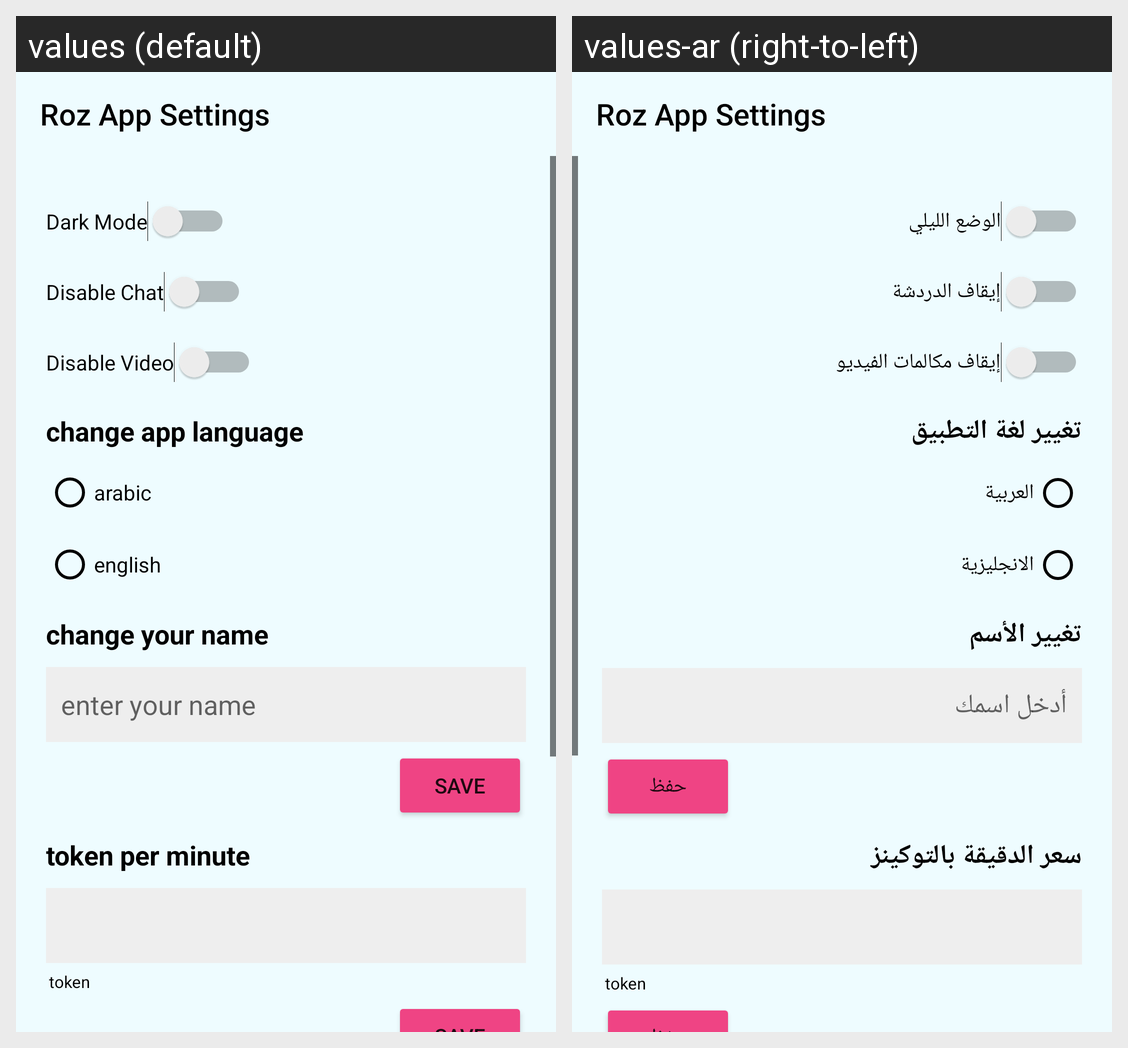

Translations of the strings shown on this Android screen, per locale in the grid:
Android screen res/layout/activity_setting.xml rendered under 2 locales, left to right: values (default), values-ar (right-to-left). Device: Nexus 5 (rendered at 1080×1920; each locale shown at half size, 540×960, under a caption strip naming it); theme Theme.RozApp.
Strings drawn on this screen, with the default value and each locale's value (text and hints the layout hard-codes, and strings that could not be matched under every locale, appear in the picture but are not listed):

dark_mode
  values: Dark Mode
  values-ar: الوضع الليلي

disable_chat
  values: Disable Chat
  values-ar: إيقاف الدردشة

disable_video
  values: Disable Video
  values-ar: إيقاف مكالمات الفيديو

change_app_language
  values: change app language
  values-ar: تغيير لغة التطبيق

arabic
  values: arabic
  values-ar: العربية

english
  values: english
  values-ar: الانجليزية

change_your_name
  values: change your name
  values-ar: تغيير الأسم

enter_your_name
  values: enter your name
  values-ar: أدخل اسمك

save
  values: save
  values-ar: حفظ

token_per_menute
  values: token per minute
  values-ar: سعر الدقيقة بالتوكينز

token_per_role
  values: token
  values-ar: token
